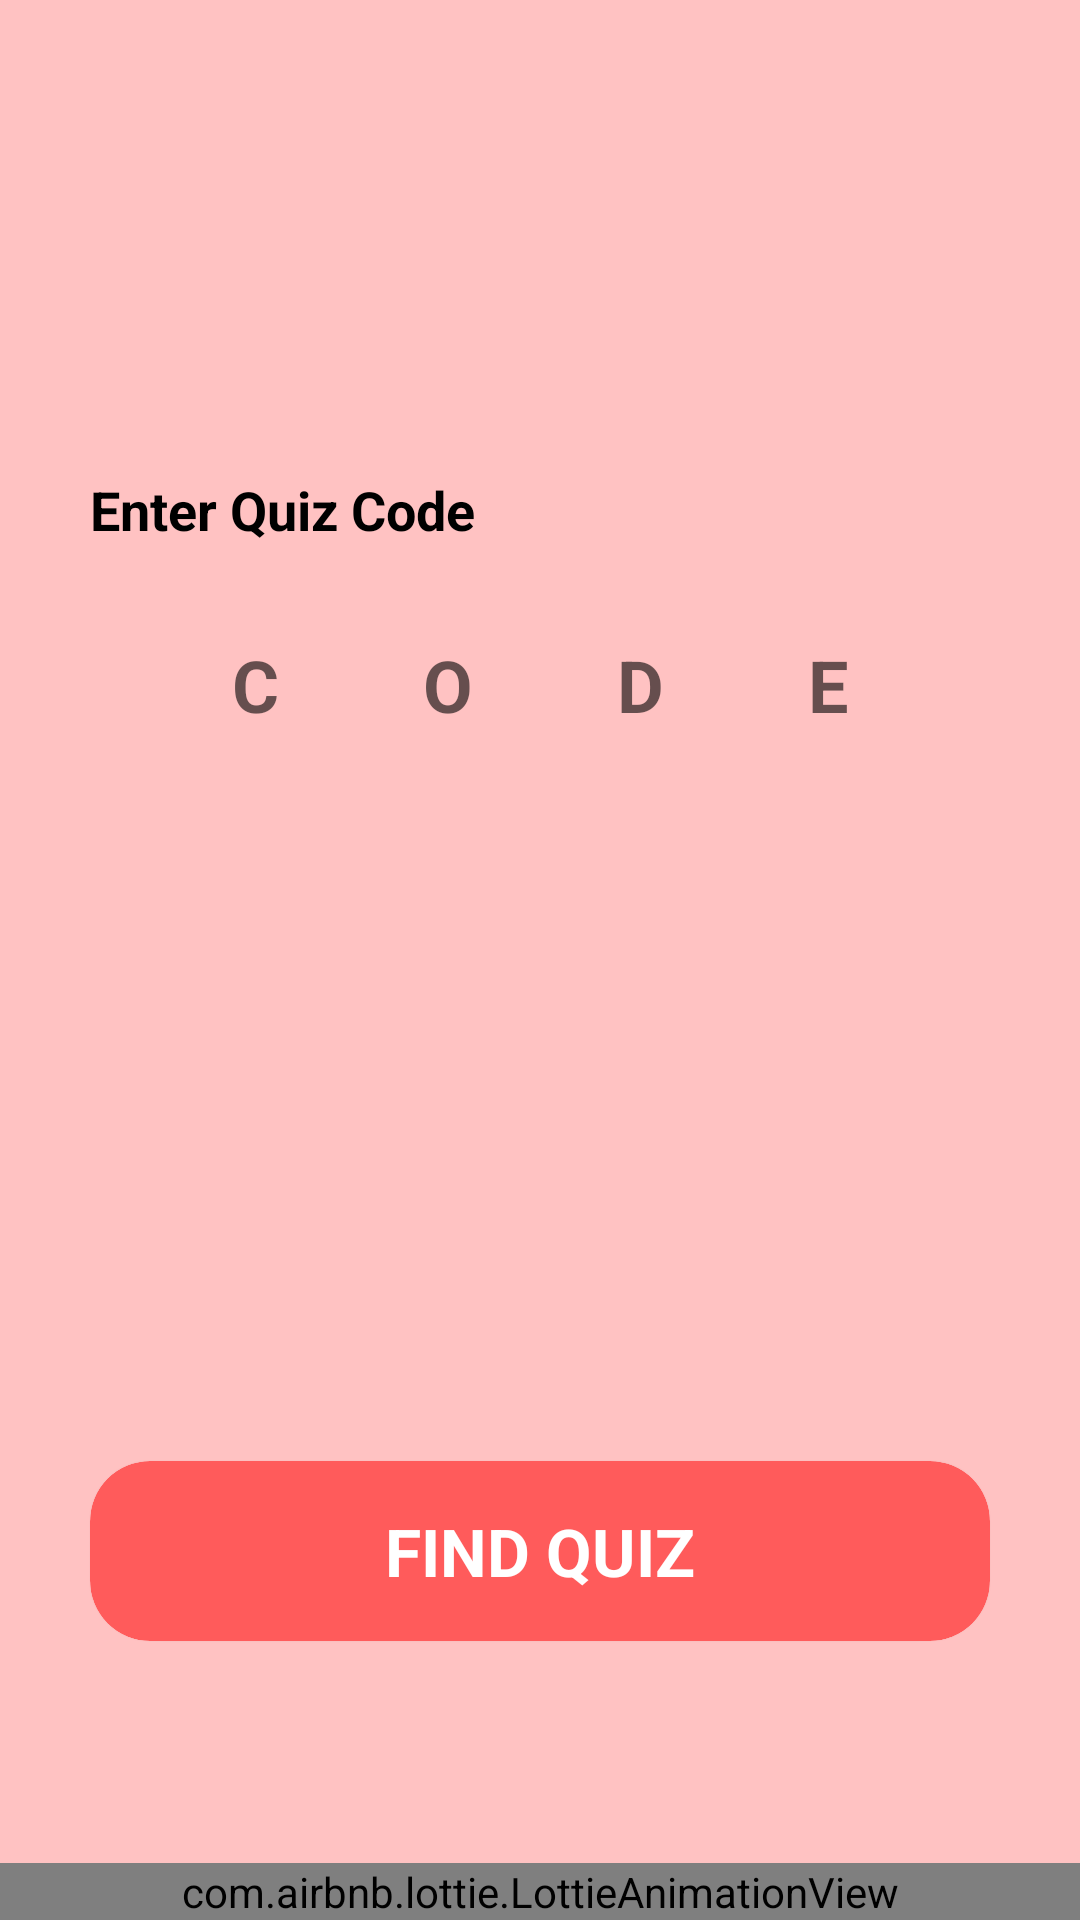

The Android layout XML behind this screen, and the referenced resources:
<!-- AndroidManifest.xml: application theme Theme.Quizy -->
<!-- res/layout/fragment_join_home.xml -->
<?xml version="1.0" encoding="utf-8"?>
<layout xmlns:android="http://schemas.android.com/apk/res/android"
    xmlns:app="http://schemas.android.com/apk/res-auto"
    xmlns:tools="http://schemas.android.com/tools">

    <data>

    </data>

    <FrameLayout
        android:layout_width="match_parent"
        android:layout_height="match_parent"
        tools:context=".fragments.joinFragments.JoinHomeFragment">
        <androidx.constraintlayout.widget.ConstraintLayout
            android:layout_width="match_parent"
            android:layout_height="match_parent"
            android:background="@color/secondary_maincolor"
            >
            <com.airbnb.lottie.LottieAnimationView
                android:layout_width="match_parent"
                android:layout_height="wrap_content"
                app:layout_constraintBottom_toBottomOf="parent"
                app:layout_constraintLeft_toLeftOf="parent"
                app:layout_constraintRight_toRightOf="parent"
                app:lottie_rawRes="@raw/entercode"
                app:lottie_loop="true"
                app:lottie_autoPlay="true"
                android:id="@+id/entercodeLottie"
                />
            <TextView
                android:layout_width="wrap_content"
                android:layout_height="wrap_content"
                android:text="Enter Quiz Code"
                android:textStyle="bold"
                android:textSize="18sp"
                android:textColor="@color/black"
                app:layout_constraintBottom_toTopOf="@id/quizRoomCodeEditText"
                app:layout_constraintLeft_toLeftOf="@id/quizRoomCodeEditText"
                android:layout_marginBottom="10dp"
                />
            <EditText
                android:layout_width="match_parent"
                android:layout_height="wrap_content"
                android:hint="CODE"
                android:background="@drawable/white_bg"
                android:padding="20dp"
                android:textSize="24sp"
                android:textAlignment="center"
                android:letterSpacing="2"
                android:maxLines="1"
                android:textStyle="bold"
                android:textColor="@color/black"
                android:layout_marginLeft="30dp"
                android:layout_marginRight="30dp"
                android:autoSizeTextType="uniform"
                app:layout_constraintLeft_toLeftOf="parent"
                app:layout_constraintRight_toRightOf="parent"
                app:layout_constraintTop_toTopOf="parent"
                app:layout_constraintBottom_toTopOf="@id/entercodeLottie"
                app:layout_constraintVertical_bias="0.35"
                android:maxLength="4"
                android:id="@+id/quizRoomCodeEditText"
                />

            <com.google.android.material.card.MaterialCardView
                android:layout_width="match_parent"
                android:layout_height="60dp"
                app:cardCornerRadius="20dp"
                app:layout_constraintTop_toBottomOf="@id/quizRoomCodeEditText"
                app:layout_constraintBottom_toTopOf="@+id/entercodeLottie"
                app:layout_constraintLeft_toLeftOf="parent"
                app:layout_constraintRight_toRightOf="parent"
                android:layout_marginLeft="30dp"
                android:layout_marginRight="30dp"
                app:layout_constraintVertical_bias="0.75"
                android:id="@+id/findQuizBtn"
                >
                <androidx.constraintlayout.widget.ConstraintLayout
                    android:layout_width="match_parent"
                    android:layout_height="match_parent"
                    android:background="@drawable/playbtnbg"
                    >
                    <TextView
                        android:layout_width="wrap_content"
                        android:layout_height="wrap_content"
                        android:text="FIND QUIZ"
                        app:layout_constraintTop_toTopOf="parent"
                        app:layout_constraintBottom_toBottomOf="parent"
                        app:layout_constraintLeft_toLeftOf="parent"
                        android:textSize="22sp"
                        android:textColor="@color/white"
                        android:textStyle="bold"
                        app:layout_constraintRight_toRightOf="parent"
                        />
                </androidx.constraintlayout.widget.ConstraintLayout>

            </com.google.android.material.card.MaterialCardView>
        </androidx.constraintlayout.widget.ConstraintLayout>

    </FrameLayout>
</layout>
<!-- resources referenced by this layout -->
<resources>
  <color name="black">#FF000000</color>
  <color name="secondary_maincolor">#FFC2C2</color>
  <color name="white">#FFFFFFFF</color>
  <!-- drawable playbtnbg (drawable-v24) -->
  <?xml version="1.0" encoding="utf-8"?>
  <shape android:shape="rectangle" xmlns:android="http://schemas.android.com/apk/res/android">
      <solid android:color="@color/maincolor"/>
      <corners android:radius="20dp"/>
  </shape>
  <style name="Theme.Quizy" parent="Theme.MaterialComponents.Light.NoActionBar">
          <item name="android:forceDarkAllowed" tools:targetApi="q">false</item>
          
          <item name="colorPrimary">@color/secondary_maincolor</item>
          <item name="colorPrimaryVariant">@color/maincolor</item>
          <item name="colorOnPrimary">@color/white</item>
          
          <item name="colorSecondary">#FF1414</item>
          <item name="colorSecondaryVariant">#C60000</item>
          <item name="colorOnSecondary">@color/black</item>
          
          <item name="android:statusBarColor" tools:targetApi="l">?attr/colorPrimaryVariant</item>
          
      </style>
  <color name="maincolor">#FF5B5B</color>
</resources>
